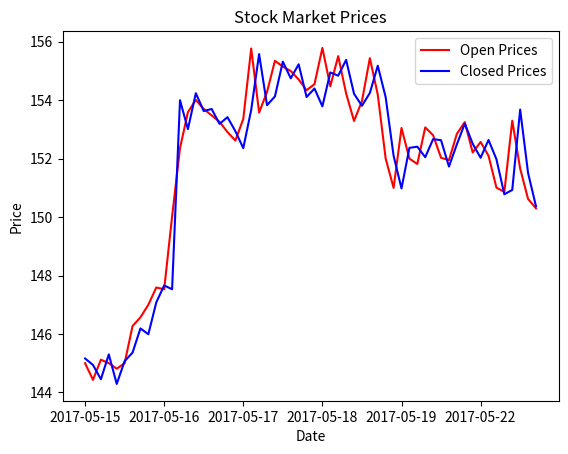

Write Python code to recreate this figure.
"""
[redacted]
"""

# Imports
from matplotlib import pyplot as plt
import datetime

# Data to be Plotted onto the graph
open_price  = [145.0, 144.43, 145.12, 145.0, 144.81, 145.0, 146.27, 146.57, 147.0, 147.59, 147.53, 150.02, 152.36,
               153.59, 154.01, 153.7, 153.48, 153.26, 152.91, 152.62, 153.36, 155.77, 153.58, 154.28, 155.35, 155.15,
               155.0, 154.71,154.34, 154.55, 155.79, 154.48, 155.51, 154.23, 153.29, 153.97, 155.44, 154.19, 152.0,
               151.0, 153.05, 152.0, 151.82, 153.07, 152.8, 152.03, 151.95, 152.85, 153.25, 152.21, 152.57, 152.1,
               151.01, 150.86, 153.3, 151.66, 150.62, 150.3]


close_price = [145.16, 144.94, 144.45, 145.3, 144.29, 145.07, 145.36, 146.19, 145.99, 147.08, 147.66, 147.53,
               154.0, 153.01, 154.24, 153.63, 153.7, 153.19, 153.42, 152.94, 152.36, 153.67, 155.58, 153.83,
               154.13, 155.32, 154.75, 155.23, 154.11, 154.4, 153.79, 154.95, 154.84, 155.38, 154.22, 153.81,
               154.25, 155.18, 154.1, 152.1, 150.98, 152.37, 152.41, 152.05, 152.67, 152.63, 151.73, 152.49, 153.2,
               152.51, 152.03, 152.64, 151.98, 150.78, 150.93, 153.68, 151.51, 150.37]

date_list = [datetime.date(2017, 8, 4), datetime.date(2017, 8, 3), datetime.date(2017, 8, 2), datetime.date(2017, 8, 1),
             datetime.date(2017, 7, 28), datetime.date(2017, 7, 27), datetime.date(2017, 7, 26),
             datetime.date(2017, 7, 25), datetime.date(2017, 7, 24), datetime.date(2017, 7, 21),
             datetime.date(2017, 7, 20), datetime.date(2017, 7, 19), datetime.date(2017, 7, 18),
             datetime.date(2017, 7, 17), datetime.date(2017, 7, 14), datetime.date(2017, 7, 13),
             datetime.date(2017, 7, 12), datetime.date(2017, 7, 11), datetime.date(2017, 7, 10),
             datetime.date(2017, 7, 7), datetime.date(2017, 7, 6), datetime.date(2017, 7, 5),
             datetime.date(2017, 7, 3), datetime.date(2017, 6, 30), datetime.date(2017, 6, 29),
             datetime.date(2017, 6, 28), datetime.date(2017, 6, 27), datetime.date(2017, 6, 26),
             datetime.date(2017, 6, 23), datetime.date(2017, 6, 22), datetime.date(2017, 6, 21),
             datetime.date(2017, 6, 20), datetime.date(2017, 6, 19), datetime.date(2017, 6, 16),
             datetime.date(2017, 6, 15), datetime.date(2017, 6, 14), datetime.date(2017, 6, 13),
             datetime.date(2017, 6, 12), datetime.date(2017, 6, 9), datetime.date(2017, 6, 8),
             datetime.date(2017, 6, 7), datetime.date(2017, 6, 6), datetime.date(2017, 6, 5),
             datetime.date(2017, 6, 2), datetime.date(2017, 6, 1), datetime.date(2017, 5, 31),
             datetime.date(2017, 5, 30), datetime.date(2017, 5, 26), datetime.date(2017, 5, 25),
             datetime.date(2017, 5, 24), datetime.date(2017, 5, 23), datetime.date(2017, 5, 22),
             datetime.date(2017, 5, 19), datetime.date(2017, 5, 18), datetime.date(2017, 5, 17),
             datetime.date(2017, 5, 16), datetime.date(2017, 5, 15), datetime.date(2017, 5, 12)]

# Sort Dates in Order
date_list.sort()

# Plot Data Using Pyplot
plt.title("Stock Market Prices")
plt.xlabel("Date")
plt.ylabel("Price")


# Sets Data, Colors, Axis and Labels for Legend
ax = plt.gca() # grab the current axis
ax.set_xticklabels(date_list) # set the labels to display at those ticks
plt.plot(open_price, label='Open Prices', color="red")
plt.plot(close_price, label='Closed Prices', color="blue")

# Legend Location
plt.legend(loc='upper right')

# Write Graph to file
plt.savefig('2.6.18 StockDataWrittenFile.png')

# Display Graph Data
plt.show()